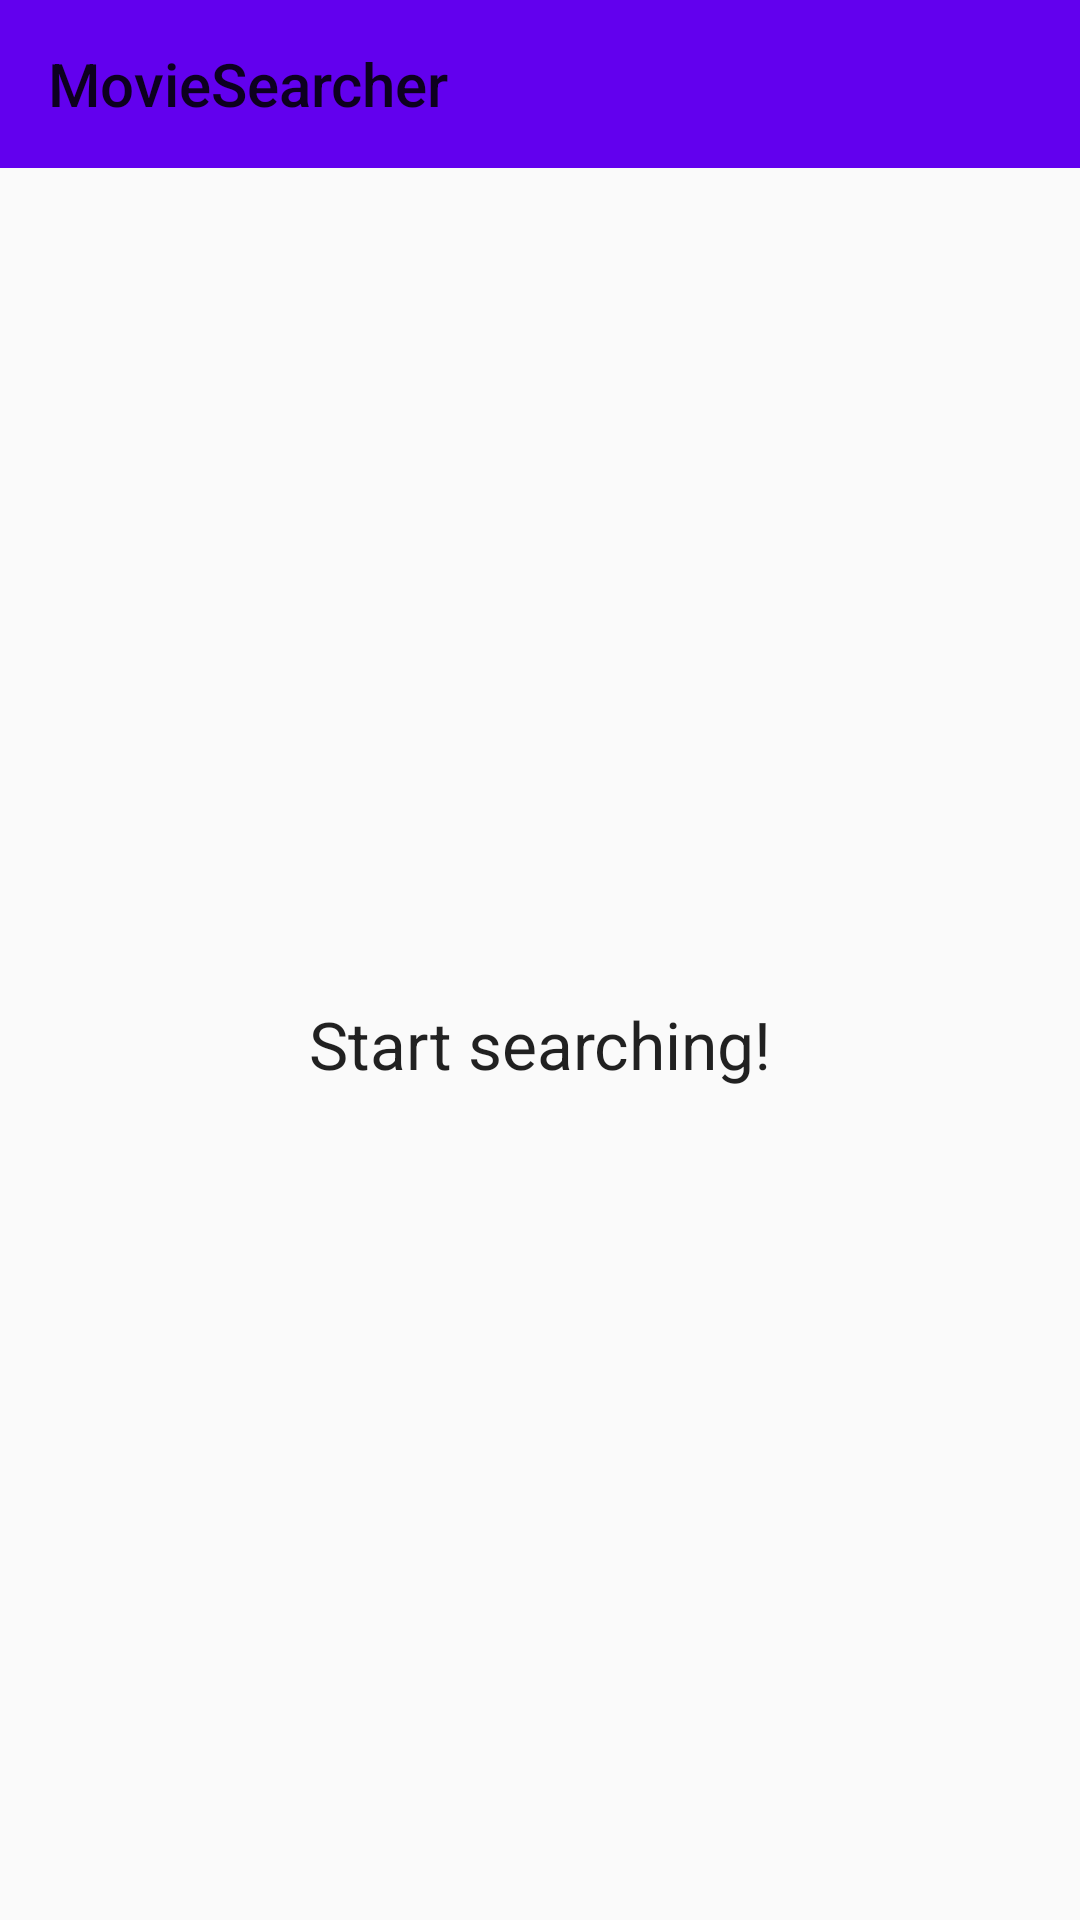

The Android layout XML behind this screen, and the referenced resources:
<!-- AndroidManifest.xml: application theme AppTheme -->
<!-- res/layout/fragment_main.xml -->
<?xml version="1.0" encoding="utf-8"?>
<android.support.constraint.ConstraintLayout xmlns:android="http://schemas.android.com/apk/res/android"
    xmlns:app="http://schemas.android.com/apk/res-auto"
    xmlns:tools="http://schemas.android.com/tools"
    android:layout_width="match_parent"
    android:layout_height="match_parent"
    tools:context=".MainActivityFragment"
    tools:showIn="@layout/activity_main">

    <include
        android:id="@+id/toolbar"
        layout="@layout/toolbar"
        app:layout_constraintEnd_toEndOf="parent"
        app:layout_constraintStart_toStartOf="parent"
        app:layout_constraintTop_toTopOf="parent" />

    <android.support.v7.widget.RecyclerView
        android:id="@+id/movie_recycler_view"
        android:layout_width="0dp"
        android:layout_height="0dp"
        app:layout_constraintBottom_toBottomOf="parent"
        app:layout_constraintEnd_toEndOf="parent"
        app:layout_constraintStart_toStartOf="parent"
        app:layout_constraintTop_toBottomOf="@+id/toolbar" />

    <TextView
        android:id="@+id/start_searching"
        style="@style/Base.TextAppearance.AppCompat.Large"
        android:layout_width="0dp"
        android:layout_height="0dp"
        android:gravity="center"
        android:text="@string/start_searching"
        app:layout_constraintBottom_toBottomOf="parent"
        app:layout_constraintEnd_toEndOf="parent"
        app:layout_constraintStart_toStartOf="parent"
        app:layout_constraintTop_toBottomOf="@+id/toolbar" />

    <ProgressBar
        android:id="@+id/search_progress"
        android:layout_width="0dp"
        android:layout_height="0dp"
        android:gravity="center"
        android:visibility="gone"
        app:layout_constraintBottom_toBottomOf="parent"
        app:layout_constraintEnd_toEndOf="parent"
        app:layout_constraintStart_toStartOf="parent"
        app:layout_constraintTop_toBottomOf="@+id/toolbar"
        tools:visibility="visible" />

</android.support.constraint.ConstraintLayout>
<!-- res/layout/toolbar.xml (included above) -->
<?xml version="1.0" encoding="utf-8"?>
<android.support.v7.widget.Toolbar xmlns:android="http://schemas.android.com/apk/res/android"
    android:id="@+id/toolbar"
    android:layout_width="match_parent"
    android:layout_height="wrap_content"
    android:background="?attr/colorPrimary"
    android:theme="@style/ThemeOverlay.AppCompat.ActionBar"
    android:title="@string/app_name" />
<!-- resources referenced by this layout -->
<resources>
  <string name="app_name">MovieSearcher</string>
  <string name="start_searching">Start searching!</string>
  <style name="AppTheme" parent="Theme.AppCompat.Light">
          <item name="colorPrimary">@color/colorPrimary</item>
          <item name="colorPrimaryDark">@color/colorPrimaryDark</item>
          <item name="colorAccent">@color/colorAccent</item>
  
          <item name="windowActionBar">false</item>
          <item name="windowNoTitle">true</item>
      </style>
  <!-- not gathered from this repository: default colours our renderer supplied (Android Studio template values) -->
  <color name="colorPrimary">#FF6200EE</color>
  <color name="colorPrimaryDark">#FF3700B3</color>
  <color name="colorAccent">#FF03DAC5</color>
</resources>
